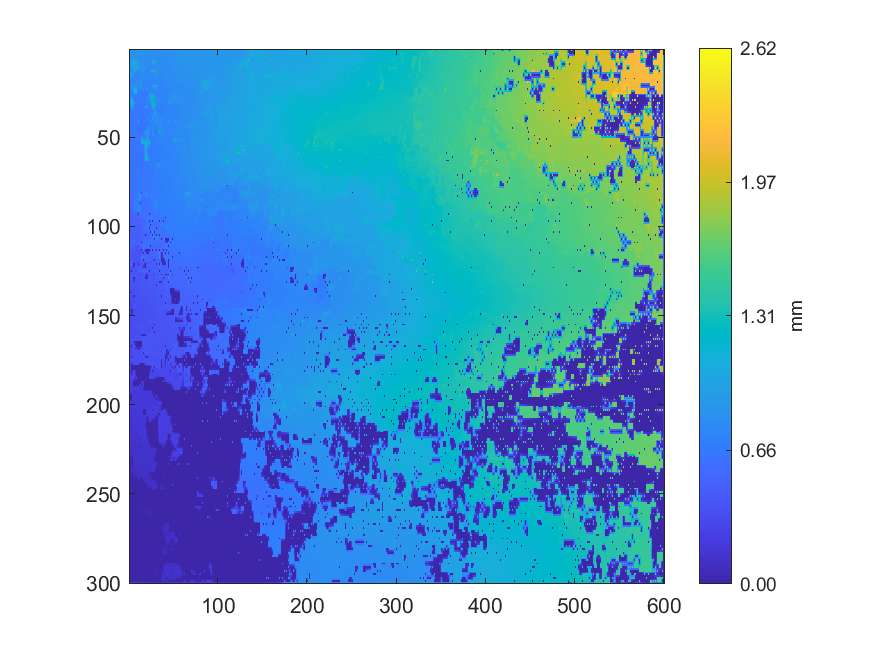

The file beside this chart, header and first rows:
0.850376902964458, 0.850483050946382, 0.851702723839211, 0.85044702356622, 0.851281821263831, 0.850502445607255, 0.855330746119271, 0.848478112554142, 0.852645927445391, 0.844664146104028, 0.848739630741312, 0.845549927134093, 0.847604978527596, 0.845729304466176, 0.847496353981143, 0.835463481498505, 0.833353951515899, 0.833551817802008, 0.832738604104872, 0.832992719924194, 0.832398155735029, 0.830780669191417, 0.841168095805999, 0.831970855118646
0.8495, 0.8494, 0.8493, 0.8483, 0.8476, 0.8467, 0.8447, 0.844, 0.8414, 0.841, 0.8399, 0.8412, 0.8402, 0.8413, 0.839, 0.8371, 0.8351, 0.8343, 0.8336, 0.8335, 0.8332, 0.8288, 0.8265, 0.824
0.8487, 0.8485, 0.8476, 0.8459, 0.8441, 0.8439, 0.8432, 0.8414, 0.8394, 0.8384, 0.838, 0.8392, 0.838, 0.8395, 0.8383, 0.838, 0.9155, 0.8697, 0.9051, 0.8702, 0.9067, 0.8184, 0.8131, 0.8134
0.8486, 0.8481, 0.8465, 0.8433, 0.8417, 0.8415, 0.8401, 0.8389, 0.8379, 0.8352, 0.8347, 0.832, 0.8285, 0.8253, 0.8238, 0.8221, 0.821, 0.8201, 0.8193, 0.8185, 0.8175, 0.8163, 0.8146, 0.8141
0.8339, 0.8342, 0.8354, 0.8385, 0.8374, 0.8398, 0.8264, 0.8281, 0.8268, 0.829, 0.8249, 0.8239, 0.8249, 0.8249, 0.8249, 0.8214, 0.7953, 0.8009, 0.7991, 0.8004, 0.8001, 0.8002, 0.7993, 0.7988
0.8336, 0.8333, 0.8355, 0.8376, 0.8385, 0.8398, 0.8274, 0.828, 0.828, 0.8287, 0.8239, 0.8221, 0.8218, 0.818, 0.8183, 0.818, 0.8095, 0.8078, 0.8006, 0.801, 0.8009, 0.8006, 0.7998, 0.7988
0.8226, 0.8287, 0.819, 0.9005, 1.091, 0.9232, 0.8154, 0.9214, 1.159, 0.8859, 0.8128, 0.8179, 0.8088, 0.8138, 0.8113, 0.8144, 0.8103, 0.8116, 0.7878, 0.7852, 0.7837, 0.7826, 0.782, 0.7815
0.9449, 0.9446, 0.9444, 0.9439, 1.092, 1.093, 1.092, 1.091, 1.112, 0.8969, 0.8821, 0.835, 0.8317, 0.8273, 0.8227, 0.8185, 0.817, 0.8163, 0.785, 0.7841, 0.7829, 0.7821, 0.7813, 0.7809
0.9456, 0.9449, 0.9453, 0.9441, 1.095, 1.094, 1.094, 1.092, 1.148, 0.9284, 0.9278, 0.8379, 0.8415, 0.8385, 0.8506, 0.8326, 0.8333, 0.8198, 0.783, 0.7832, 0.7816, 0.7815, 0.7799, 0.779
0.9449, 0.9445, 0.9444, 0.9439, 0.9534, 0.9706, 0.9994, 1.028, 1.068, 0.9293, 0.9295, 0.8374, 0.8376, 0.8356, 0.8334, 0.8321, 0.8323, 0.8231, 0.7981, 0.7835, 0.7826, 0.7818, 0.7805, 0.7792
0.7789, 0.7782, 0.7785, 0.7775, 0.7777, 0.9094, 0.929, 0.9804, 1.15, 0.9303, 0.9316, 0.8365, 0.8359, 0.8333, 0.8289, 0.8303, 0.8316, 0.8262, 0.8292, 0.7681, 0.762, 0.7646, 0.7657, 0.7661
0.7775, 0.7774, 0.7767, 0.7763, 0.7769, 0.8834, 0.9097, 0.8977, 0.8846, 0.8701, 0.8544, 0.836, 0.835, 0.8329, 0.8302, 0.829, 0.8263, 0.8155, 0.7886, 0.7657, 0.764, 0.7652, 0.7662, 0.7667
0.7763, 0.7769, 0.7717, 0.774, 0.7643, 0.8573, 1.144, 0.8466, 0.749, 0.7489, 0.7497, 0.7958, 0.8187, 0.8222, 0.7552, 0.8243, 0.8237, 0.8053, 0.7498, 0.7498, 0.7515, 0.7513, 0.7521, 0.7604
0.9661, 0.9271, 0.8901, 0.8573, 0.8441, 0.8228, 0.803, 0.78, 0.7483, 0.7481, 0.7485, 0.7866, 0.7989, 0.8247, 0.8252, 0.8243, 0.8233, 0.7954, 0.749, 0.7485, 0.75, 0.7499, 0.7525, 0.7575
1.032, 0.9661, 1.081, 0.8704, 0.9022, 0.8045, 0.7542, 0.751, 0.7476, 0.7468, 0.7459, 0.7753, 0.7885, 0.8255, 0.8255, 0.8237, 0.8213, 0.7849, 0.7386, 0.7454, 0.7428, 0.7451, 0.7447, 0.7445
0.9567, 0.9179, 0.8793, 0.8408, 0.815, 0.7875, 0.7527, 0.7508, 0.7481, 0.7455, 0.7459, 0.7618, 0.7778, 0.8253, 0.825, 0.802, 0.7863, 0.7738, 0.7621, 0.7523, 0.7466, 0.7431, 0.7439, 0.7437
0.9191, 0.8616, 0.7317, 0.7313, 0.7322, 0.7315, 0.7323, 0.7409, 0.7352, 0.7407, 0.7318, 0.7439, 0.7295, 0.8242, 0.8235, 0.7906, 0.7314, 0.7554, 0.9497, 0.8455, 1.18, 0.7401, 0.737, 0.7406
0.8616, 0.8207, 0.7301, 0.73, 0.7298, 0.7299, 0.7313, 0.7495, 0.7597, 0.7709, 0.7822, 0.7929, 0.8025, 0.8231, 0.8229, 0.7794, 0.7316, 0.7317, 0.7317, 0.7321, 0.7329, 0.7343, 0.7361, 0.7371
0.7282, 0.7283, 0.7288, 0.7288, 0.7257, 0.7269, 0.7249, 0.7797, 0.8065, 0.8052, 0.8116, 0.8107, 0.8199, 0.8216, 0.8218, 0.7677, 0.7155, 0.7179, 0.7214, 0.7221, 0.7249, 0.7245, 0.7265, 0.726
0.7282, 0.7279, 0.7405, 0.749, 0.759, 0.7697, 0.7818, 0.7916, 0.8059, 0.8044, 0.8068, 0.8091, 0.8207, 0.8213, 0.8216, 0.7558, 0.715, 0.7166, 0.7194, 0.72, 0.7224, 0.7224, 0.7235, 0.7242
0.7227, 0.7272, 1.067, 0.9035, 1.054, 0.8589, 0.8016, 0.8047, 0.8078, 0.7984, 0.7901, 0.7982, 1.141, 0.8857, 1.049, 0.7445, 0.7127, 0.7143, 0.7133, 0.7165, 0.7166, 0.7196, 0.7212, 0.7213
0.7247, 0.7261, 0.8214, 0.8628, 0.9726, 0.9368, 0.9059, 0.8751, 0.8442, 0.7944, 0.7906, 0.7878, 0.7849, 0.7562, 0.7434, 0.7326, 0.7184, 0.7146, 0.7147, 0.7163, 0.7172, 0.7184, 0.7183, 0.7187
0.7045, 0.7043, 0.705, 0.8222, 1.047, 0.9728, 1.085, 1.062, 1.063, 0.7695, 0.6917, 0.7476, 0.7821, 0.7486, 0.6925, 0.7199, 0.8656, 0.7072, 0.7019, 0.7094, 1.158, 0.7181, 0.7147, 0.7152
0.7039, 0.7032, 0.7041, 0.7819, 0.8224, 0.8632, 1.06, 1.06, 1.058, 0.7525, 0.6932, 0.6945, 0.6955, 0.6962, 0.6965, 0.7003, 0.7031, 0.7045, 0.7048, 0.7072, 0.7079, 0.7206, 0.7172, 0.7156
0.6974, 0.7003, 0.6897, 0.6871, 0.685, 0.7836, 1.061, 1.059, 1.056, 0.7384, 0.6861, 0.6853, 0.6841, 0.6839, 0.6827, 0.6822, 0.6804, 0.6827, 0.6842, 0.6837, 0.6833, 0.7254, 0.8406, 0.7838
0.7582, 0.7315, 0.688, 0.6865, 0.6835, 0.6818, 0.6806, 0.6812, 0.6824, 0.6837, 0.6852, 0.6854, 0.6848, 0.6844, 0.6837, 0.6831, 0.6825, 0.6832, 0.6838, 0.6836, 0.6834, 0.7287, 0.8261, 0.8147
1.038, 0.7973, 0.6877, 0.6872, 0.6807, 0.6814, 0.6761, 0.6749, 0.6737, 0.6737, 0.6728, 0.6773, 0.7679, 0.6665, 0.6591, 0.6589, 0.659, 0.6633, 0.6663, 0.6834, 0.6834, 0.7305, 1.158, 0.898
0.9251, 0.8861, 0.851, 0.8175, 0.7853, 0.7542, 0.6755, 0.6745, 0.6724, 0.6687, 0.6652, 0.6625, 0.6605, 0.659, 0.6587, 0.6586, 0.659, 0.6609, 0.6635, 0.6921, 0.7031, 0.7311, 0.7972, 0.8573
1.052, 0.9251, 1.053, 1.046, 1.054, 0.7938, 0.6629, 0.6612, 0.6619, 0.6595, 0.6593, 0.658, 0.6583, 0.658, 0.6581, 0.6577, 0.6576, 0.6579, 0.6569, 0.6973, 0.7312, 0.731, 0.7312, 0.8169
0.7256, 0.8662, 1.033, 1.039, 1.045, 0.8341, 0.7525, 0.6593, 0.6596, 0.6576, 0.657, 0.6565, 0.6567, 0.6565, 0.6565, 0.6563, 0.6563, 0.6562, 0.656, 0.7041, 0.7306, 0.7306, 0.7308, 0.7768
0.6757, 0.8263, 1.025, 1.033, 1.058, 0.882, 1.064, 0.6571, 0.6547, 0.6547, 0.6547, 0.6546, 0.6556, 0.6551, 0.6552, 0.6549, 0.655, 0.6546, 0.6549, 0.712, 0.7379, 0.7076, 0.6735, 0.6742
0.6717, 0.7875, 1.02, 1.02, 1.019, 0.8417, 0.743, 0.6557, 0.6541, 0.6524, 0.6526, 0.6518, 0.6519, 0.6532, 0.6532, 0.6535, 0.6534, 0.6523, 0.6917, 0.7193, 0.7267, 0.6868, 0.6744, 0.6747
0.6677, 0.7495, 1.02, 1.02, 1.019, 0.802, 0.652, 0.6483, 0.6463, 0.6467, 0.6455, 0.645, 0.6431, 0.643, 0.6431, 0.6433, 0.6435, 0.6489, 1.14, 0.7799, 1.147, 0.6725, 0.6617, 0.6617
0.6641, 0.7123, 0.7513, 0.7909, 0.8312, 0.7628, 0.6483, 0.6465, 0.6449, 0.6444, 0.6437, 0.6431, 0.6425, 0.642, 0.642, 0.6422, 0.643, 0.6453, 0.6469, 0.6492, 0.653, 0.6566, 0.6595, 0.6607
0.6605, 0.6588, 0.659, 0.7348, 1.046, 0.7239, 0.6459, 0.6446, 0.6418, 0.6423, 0.6408, 0.6413, 0.6404, 0.6403, 0.6394, 0.6402, 0.6401, 0.6428, 0.6447, 0.6464, 0.6482, 0.6573, 0.6589, 0.6602
0.6582, 0.6568, 0.655, 0.6522, 0.6502, 0.6484, 0.6447, 0.6437, 0.6422, 0.6412, 0.6402, 0.6392, 0.6388, 0.638, 0.6379, 0.638, 0.6388, 0.6403, 0.6422, 0.6444, 0.6464, 0.6566, 0.6569, 0.6607
0.6573, 0.655, 0.6526, 0.6513, 0.6505, 0.6473, 0.6441, 0.6432, 0.6414, 0.6405, 0.6382, 0.6376, 0.6358, 0.636, 0.6347, 0.6358, 0.6355, 0.6376, 0.6388, 0.6424, 0.6466, 0.6552, 0.6555, 0.6885
0.6543, 0.6536, 0.6519, 0.6503, 0.6484, 0.6465, 0.6444, 0.6431, 0.6419, 0.6405, 0.6383, 0.6355, 0.6345, 0.6336, 0.6335, 0.6334, 0.6341, 0.6349, 0.6363, 0.6379, 0.6503, 0.6535, 0.6547, 0.7028
0.652, 0.6528, 0.6516, 0.6494, 0.6468, 0.6456, 0.6441, 0.6431, 0.6423, 0.6414, 0.8501, 0.6325, 0.6315, 0.6315, 0.6304, 0.6314, 0.6308, 0.6321, 0.6319, 0.6349, 1.127, 0.6597, 0.6427, 0.7177
0.6541, 0.6541, 0.6529, 0.6493, 0.6464, 0.6451, 0.6437, 0.6427, 0.6417, 0.6414, 0.7348, 0.6302, 0.6296, 0.629, 0.6292, 0.629, 0.6296, 0.63, 0.6307, 0.6317, 0.6658, 0.6683, 0.7153, 0.7187
0.6588, 0.6564, 0.6569, 0.6487, 0.6448, 0.6445, 0.6432, 0.642, 0.6404, 0.641, 1.099, 0.6288, 0.6261, 0.6265, 0.6265, 0.6271, 0.6267, 0.6283, 0.6285, 0.6293, 0.6288, 0.6766, 0.8082, 0.7641
0.657, 0.6554, 0.654, 0.6496, 0.6464, 0.6448, 0.6431, 0.6418, 0.6395, 0.6367, 0.6335, 0.6299, 0.6267, 0.6241, 0.6244, 0.6246, 0.6258, 0.6264, 0.6271, 0.6275, 0.6276, 0.6861, 0.7113, 0.7202
0.6567, 0.6543, 0.6539, 0.6495, 0.6464, 0.645, 0.6427, 0.6425, 0.6211, 0.6197, 0.6201, 0.6173, 0.616, 0.6191, 0.6195, 0.622, 0.6242, 0.625, 0.6251, 0.6264, 0.6262, 0.6932, 0.7093, 0.7182
0.6497, 0.651, 0.6508, 0.6491, 0.6474, 0.6462, 0.6452, 0.6427, 0.619, 0.6181, 0.6178, 0.6161, 0.6156, 0.6166, 0.6176, 0.6191, 0.6211, 0.6232, 0.6238, 0.6786, 0.6949, 0.6982, 0.7119, 0.7142
0.6488, 0.6493, 0.649, 0.6485, 0.648, 0.647, 0.6468, 0.6423, 0.618, 0.6162, 0.6131, 0.6141, 0.6132, 0.6144, 0.6133, 0.6161, 0.6172, 0.6231, 0.6228, 0.7179, 0.8006, 0.7959, 0.7942, 0.7106
0.6485, 0.6484, 0.6483, 0.6479, 0.6478, 0.6473, 0.6474, 0.6414, 0.616, 0.6151, 0.6138, 0.6137, 0.6136, 0.6136, 0.6137, 0.6145, 0.615, 0.6827, 0.7182, 0.7537, 0.799, 0.7975, 0.7872, 0.7104
0.6483, 0.6475, 0.6479, 0.6467, 0.6483, 0.6469, 0.6482, 0.64, 0.6146, 0.6146, 0.6127, 0.6137, 0.6126, 0.6135, 0.6128, 0.6135, 0.613, 0.7181, 1.085, 0.8976, 1.084, 0.8039, 0.7804, 0.6868
0.6462, 0.6453, 0.6442, 0.6428, 0.6401, 0.6397, 0.6381, 0.6383, 0.6154, 0.6153, 0.615, 0.6145, 0.6143, 0.614, 0.6138, 0.6771, 0.7153, 0.7536, 0.832, 0.8325, 0.8328, 0.8081, 0.7751, 0.6798
0.6448, 0.6431, 0.6405, 0.6401, 0.6377, 0.6375, 0.6361, 0.6365, 0.6161, 0.6163, 0.6165, 0.6156, 0.615, 0.6147, 0.6144, 0.7087, 0.8022, 0.7869, 0.8311, 0.8324, 0.8327, 0.8123, 0.7674, 0.6764
0.6424, 0.6418, 0.6406, 0.6391, 0.6373, 0.6363, 0.6355, 0.635, 0.6251, 0.6166, 0.6162, 0.6154, 0.6148, 0.6149, 0.6999, 0.7402, 0.7682, 0.7743, 0.8073, 0.8329, 0.833, 0.8181, 0.7416, 0.6744
0.6406, 0.6407, 0.6408, 0.6381, 0.6361, 0.6349, 0.6344, 0.6325, 0.7769, 0.6174, 0.6156, 0.615, 0.6131, 0.6155, 1.072, 0.8194, 0.7568, 0.7683, 0.7076, 0.8888, 1.082, 0.8694, 0.6674, 0.6735
0.6401, 0.6395, 0.6387, 0.6365, 0.6342, 0.6327, 0.6311, 0.6284, 0.6224, 0.6191, 0.6171, 0.6156, 0.6143, 0.6171, 1.044, 1.046, 1.048, 1.05, 1.062, 1.069, 1.073, 0.9095, 0.8443, 0.8037
0.6395, 0.6383, 0.638, 0.6348, 0.6315, 0.6306, 0.6293, 0.6275, 0.6199, 0.6191, 0.6176, 0.6158, 0.6128, 0.6197, 1.043, 1.045, 1.047, 1.049, 1.095, 1.089, 1.095, 0.9501, 1.108, 0.8443
0.6377, 0.6358, 0.6349, 0.6332, 0.6312, 0.6293, 0.627, 0.6248, 0.6214, 0.6197, 0.6181, 0.6169, 0.6156, 0.6221, 0.7031, 0.7442, 0.7851, 0.9295, 1.075, 1.081, 1.086, 0.8778, 0.8374, 0.7976
0.6292, 0.6321, 0.6324, 0.6319, 0.6309, 0.6281, 0.625, 0.6235, 0.6213, 0.6201, 0.6179, 0.6182, 0.617, 0.6239, 0.6319, 0.6316, 0.6321, 0.892, 1.067, 1.075, 1.112, 0.7893, 0.6652, 0.6716
0.6302, 0.631, 0.6315, 0.6311, 0.63, 0.6276, 0.6246, 0.6231, 0.6214, 0.621, 0.6208, 0.6211, 0.6225, 0.6253, 0.6302, 0.6311, 0.6316, 0.8578, 1.061, 1.061, 0.7893, 0.7482, 0.6669, 0.6689
0.628, 0.63, 0.6316, 0.6308, 0.6306, 0.6275, 0.6229, 0.6228, 0.62, 0.6221, 0.6226, 0.6233, 0.6238, 0.627, 0.6301, 0.6313, 0.6315, 0.8269, 1.062, 1.061, 0.6627, 0.6627, 0.6632, 0.6664
0.6277, 0.6292, 0.6304, 0.6303, 0.6296, 0.6279, 0.626, 0.6249, 0.624, 0.624, 0.6246, 0.6247, 0.6258, 0.628, 0.6309, 0.6322, 0.6335, 0.7988, 1.062, 1.062, 0.6619, 0.6624, 0.6637, 0.666
0.625, 0.6287, 0.6306, 0.6302, 0.6296, 0.6287, 0.6282, 0.6269, 0.6267, 0.6259, 0.6259, 0.6259, 0.6257, 0.6291, 0.6323, 0.6336, 0.6365, 0.7733, 1.064, 1.062, 0.6582, 0.6613, 0.6635, 0.666
0.629, 0.6299, 0.6306, 0.6305, 0.6299, 0.6291, 0.6284, 0.6273, 0.627, 0.6261, 0.6261, 0.6261, 0.6272, 0.6291, 0.6317, 0.6328, 0.6339, 0.7499, 1.062, 1.062, 0.774, 0.7268, 0.6657, 0.6671
0.631, 0.6313, 0.6316, 0.6312, 0.6305, 0.6294, 0.6287, 0.6274, 0.6272, 0.626, 0.6251, 0.6261, 0.6264, 0.6293, 0.6316, 0.6323, 0.6324, 0.7299, 1.09, 1.089, 1.112, 0.7499, 0.6664, 0.6681
... 239 more rows
